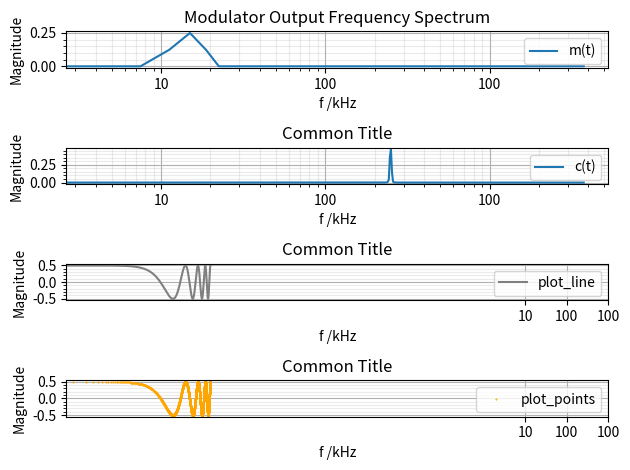

Write the Python code that produced this figure.
"""Tools for plotting graphs with pyplot"""

## figure template
## WIth subplots
# fig, ax = plt.subplots(_int_)
# ax.set_xscale(_string_)
# ax.set_yscale(_string_)
# ax.set_xlim(_int_,_int_)
# ax.set_ylim(_int_,_int_)
## Without subplots
# plt.figure()
# plt.plot(_array_,_array_, label=_string_, color=_string_)
# plt.xlabel(_string_)
# plt.ylabel(_string_)
# plt.title(_string_)
# plt.legend()
# plt.grid()
# plt.grid(which="minor", alpha=0.25))
# plt.minorticks_on()
# plt.show()

import numpy as np
import matplotlib.pyplot as plt


def plot_points(x,y, colour=None, size=None, label=None, axis=None):
    """Plot scatter graph"""
    if axis == None:
        plt.plot(x,y,".", color=colour, markersize=size, label=label)
    else:
        axis.plot(x,y,".", color=colour, markersize=size, label=label)



def plot_line(x,y, colour=None, label=None, axis=None):
    """Plot line graph"""
    if axis == None:
        plt.plot(x,y,"-", color=colour, label=label)
    else:
        axis.plot(x,y,"-", color=colour, label=label)


def plot_bestfit_poly(x,y, degree=1, label=None, plotColour="tab:blue"):
    """Plot the best fiting polynomial curve of given degree to fit 
    given numpy arrays"""
    coefficients = np.polyfit(x,y,degree)
    xAxis = np.linspace(x[0],x[-1],int((x[-1]-x[0]+1)*100))
    yFitted = np.zeros(len(xAxis))    
    for i in range(degree+1):
        yFitted += coefficients[-i-1]*xAxis**i

    plt.plot(xAxis,yFitted, label=label, color=plotColour)
    plt.plot(x,y,"o", color=plotColour)


def plot_bestfit_log(x,y, label=None, plotColour="tab:blue"):
    """Plot the best fiting loarithmic curve to fit 
    given numpy arrays"""
    coefficients = np.polyfit(np.log(x),y,1)
    xAxis = np.linspace(x[0],x[-1],(x[-1]-x[0]+1)*100)
    yFitted = coefficients[0]*np.log(xAxis) + coefficients[1]

    plt.plot(xAxis,yFitted, label=label, color=plotColour)
    plt.plot(x,y,"o", color=plotColour)


def show_labels(x,y, xOffset=None, yOffset=None):
    """Plot data points"""
    if yOffset == None:
        yOffset = xOffset
    for i, j in zip(x,y):
        plt.text(i+xOffset, j+yOffset,("({:.0f},{:.0f})".format(i,j)),
                 backgroundcolor="white", alpha=0.5)


def set_grid(xLabel=None, yLabel=None, title=None, xscale=None, yscale=None):
    """Configure axis labels, title and other properties"""
    plt.xlabel(xLabel)
    plt.ylabel(yLabel)
    plt.title(title)
    if xscale != None:
        plt.xscale(xscale)
    if yscale != None:
        plt.yscale(yscale)
    plt.legend()
    plt.grid()
    plt.grid(which="minor", alpha=0.25)
    plt.minorticks_on()


def set_subgrid(axis=None, xLabel=None, yLable=None, xscale=None, 
               yscale=None, title=None):
    """Configure axis labels, title and other properties of a subplot"""
    axis.set_xlabel(xLabel)
    axis.set_ylabel(yLable)
    if axis.get_title() == "":
        axis.set_title(title)
    if xscale != None:
        axis.set_xscale(xscale)
    if yscale != None:
        axis.set_yscale(yscale)
    axis.legend()
    axis.grid()
    axis.grid(which="minor",alpha=0.25)
    axis.minorticks_on()
    

def test_plot():
    """testing graphs.py"""
    fs = 5
    t = np.linspace(0,1,fs*5+1)
    x_t = np.cos(2*np.pi*1*t)

    plot_points(t,x_t,"red",10,"plot_points")
    plot_line(t,x_t,"green","plot_line")
    plot_bestfit_poly(t,x_t,4,"plot_bestfit_poly","black")
    plot_bestfit_log(np.array([1,2,3]),np.array([1,1.1,1.11]),
                          "plot_bestfit_log","yellow")
    show_labels(t,x_t,0.025,0)
    set_grid("time","magnitude","test plot","log","log")
    plt.show()


def test_subplot():
    # Section 1 - Multplier Modulator/Demodulator
    # 1. Generate m(t)
    fm = 15000
    fc = 250000
    fs = 750000*10
    duration = 1/fm*4
    t = np.linspace(0,duration,int(fs*duration+1))
    m_t = 0.5*np.cos(2*np.pi*fm*t)
    # 2. Multiply with carrier
    # c_t = np.cos(2*np.pi*fc*t)
    c_t = np.cos(2*np.pi*fc*t)
    # x_t = m_t*c_t

    # Frequency domain
    fig, ax = plt.subplots(4)
    ax[0].magnitude_spectrum(m_t, Fs=fs, label="m(t)")
    ax[0].set_title("Modulator Output Frequency Spectrum")
    ax[1].magnitude_spectrum(c_t, Fs=fs, label="c(t)")
    plot_line(t,m_t,"grey","plot_line",ax[2])
    plot_points(t,m_t,"orange",1,"plot_points",ax[3])
    for axis in ax:
        set_subgrid(axis,"f /kHz","Magnitude","log", title="Common Title")
        axis.set_xticks([1e4,1e5,1e6])
        axis.set_xticklabels([10,100,100])
    fig.tight_layout()
    plt.show()


if __name__ == "__main__":
    test_plot()
    test_subplot()
